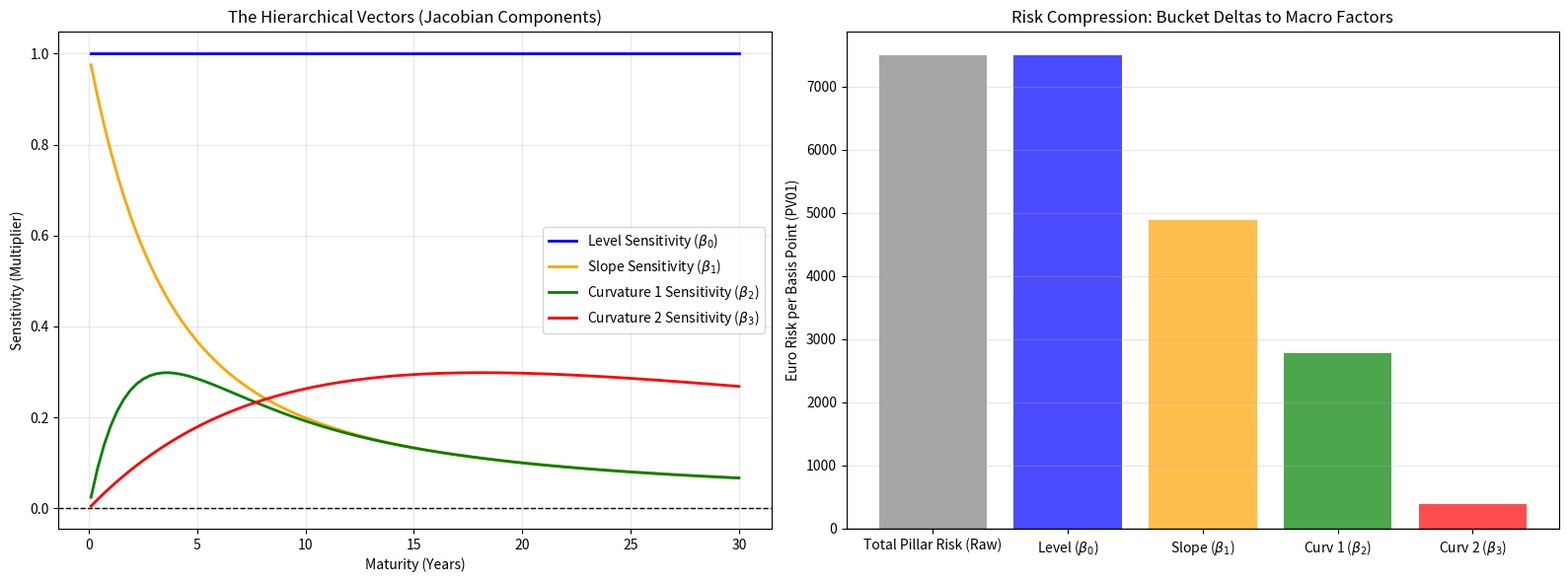

Write Python code to recreate this figure.
import numpy as np
import pandas as pd
from scipy.optimize import minimize
import matplotlib.pyplot as plt

# ==========================================
# 1. SETUP SYNTHETIC EURIBOR & DELTA DATA
# ==========================================
# Pillar Maturities (in years)
pillars = np.array([0.5, 1.0, 2.0, 3.0, 5.0, 7.0, 10.0, 15.0, 20.0, 30.0])

# Synthetic Euribor Rates (Normal upward sloping curve, e.g., 2% to 3.5%)
euribor_rates = 0.02 + 0.015 * (1 - np.exp(-0.2 * pillars)) 

# Synthetic Pillar Deltas (e.g., PV01 risk in Euros per basis point)
# Let's say the desk is heavily exposed to the 5Y and 10Y pillars
pillar_deltas = np.array([500, 1200, -800, 300, 15000, 2000, -12000, 1000, 500, -200])

# ==========================================
# 2. FIT THE MACRO EURIBOR CURVE (NSS)
# ==========================================
def nss_rate(T, b0, b1, b2, b3, l1, l2):
    """Calculates the NSS rate for maturity T."""
    T = np.maximum(T, 1e-5)
    term1 = (1 - np.exp(-l1 * T)) / (l1 * T)
    term2 = term1 - np.exp(-l1 * T)
    term3 = (1 - np.exp(-l2 * T)) / (l2 * T) - np.exp(-l2 * T)
    return b0 + b1 * term1 + b2 * term2 + b3 * term3

def nss_loss(params, T, true_rates):
    b0, b1, b2, b3, l1, l2 = params
    if l1 <= 0 or l2 <= 0 or l1 == l2: return 1e10 # Strict constraints
    pred_rates = nss_rate(T, b0, b1, b2, b3, l1, l2)
    return np.sum((true_rates - pred_rates)**2)

# Calibrate the curve
res = minimize(
    nss_loss, 
    x0=[0.03, -0.01, 0.01, 0.01, 0.5, 0.1], 
    args=(pillars, euribor_rates),
    bounds=[(0, 0.1), (-0.1, 0.1), (-0.1, 0.1), (-0.1, 0.1), (0.01, 5.0), (0.01, 5.0)],
    method='L-BFGS-B'
)
b0, b1, b2, b3, l1, l2 = res.x

# ==========================================
# 3. CALCULATE THE JACOBIAN VECTORS (SENSITIVITIES)
# ==========================================
# These are the analytical derivatives of the NSS function with respect to the Beta parameters
def get_jacobian(T, l1, l2):
    T = np.maximum(T, 1e-5)
    dB0 = np.ones_like(T)                                      # Level Vector
    dB1 = (1 - np.exp(-l1 * T)) / (l1 * T)                     # Slope Vector
    dB2 = dB1 - np.exp(-l1 * T)                                # Curvature 1 Vector
    dB3 = ((1 - np.exp(-l2 * T)) / (l2 * T)) - np.exp(-l2 * T) # Curvature 2 Vector
    
    # Return as an N x 4 Matrix
    return np.column_stack((dB0, dB1, dB2, dB3))

# Calculate the N x 4 matrix for our specific pillars
jacobian_matrix = get_jacobian(pillars, l1, l2)

# ==========================================
# 4. HIERARCHICAL DELTA PROJECTION
# ==========================================
# Matrix multiplication: (1 x N) Deltas @ (N x 4) Jacobian
macro_deltas = pillar_deltas @ jacobian_matrix

delta_b0, delta_b1, delta_b2, delta_b3 = macro_deltas

print("\n=== MACRO RISK COMPRESSION COMPLETED ===")
print(f"Level Risk (Beta 0):      €{delta_b0:,.2f} per bp")
print(f"Slope Risk (Beta 1):      €{delta_b1:,.2f} per bp")
print(f"Curvature 1 Risk (Beta 2): €{delta_b2:,.2f} per bp")
print(f"Curvature 2 Risk (Beta 3): €{delta_b3:,.2f} per bp")

# ==========================================
# 5. VISUALIZATION PLOTS
# ==========================================
fig, axes = plt.subplots(1, 2, figsize=(16, 6))

# Plot A: The Hierarchical Jacobian Vectors
T_dense = np.linspace(0.1, 30, 100)
dense_jacobian = get_jacobian(T_dense, l1, l2)

axes[0].plot(T_dense, dense_jacobian[:, 0], label='Level Sensitivity ($\\beta_0$)', lw=2, color='blue')
axes[0].plot(T_dense, dense_jacobian[:, 1], label='Slope Sensitivity ($\\beta_1$)', lw=2, color='orange')
axes[0].plot(T_dense, dense_jacobian[:, 2], label='Curvature 1 Sensitivity ($\\beta_2$)', lw=2, color='green')
axes[0].plot(T_dense, dense_jacobian[:, 3], label='Curvature 2 Sensitivity ($\\beta_3$)', lw=2, color='red')
axes[0].axhline(0, color='black', lw=1, ls='--')
axes[0].set_title("The Hierarchical Vectors (Jacobian Components)", fontsize=12)
axes[0].set_xlabel("Maturity (Years)")
axes[0].set_ylabel("Sensitivity (Multiplier)")
axes[0].legend()
axes[0].grid(alpha=0.3)

# Plot B: The Risk Compression (Original vs Macro)
categories = ['Total Pillar Risk (Raw)', 'Level ($\\beta_0$)', 'Slope ($\\beta_1$)', 'Curv 1 ($\\beta_2$)', 'Curv 2 ($\\beta_3$)']
values = [np.sum(pillar_deltas), delta_b0, delta_b1, delta_b2, delta_b3]
colors = ['gray', 'blue', 'orange', 'green', 'red']

axes[1].bar(categories, values, color=colors, alpha=0.7)
axes[1].axhline(0, color='black', lw=1)
axes[1].set_title("Risk Compression: Bucket Deltas to Macro Factors", fontsize=12)
axes[1].set_ylabel("Euro Risk per Basis Point (PV01)")
axes[1].grid(axis='y', alpha=0.3)

plt.tight_layout()
plt.show()
